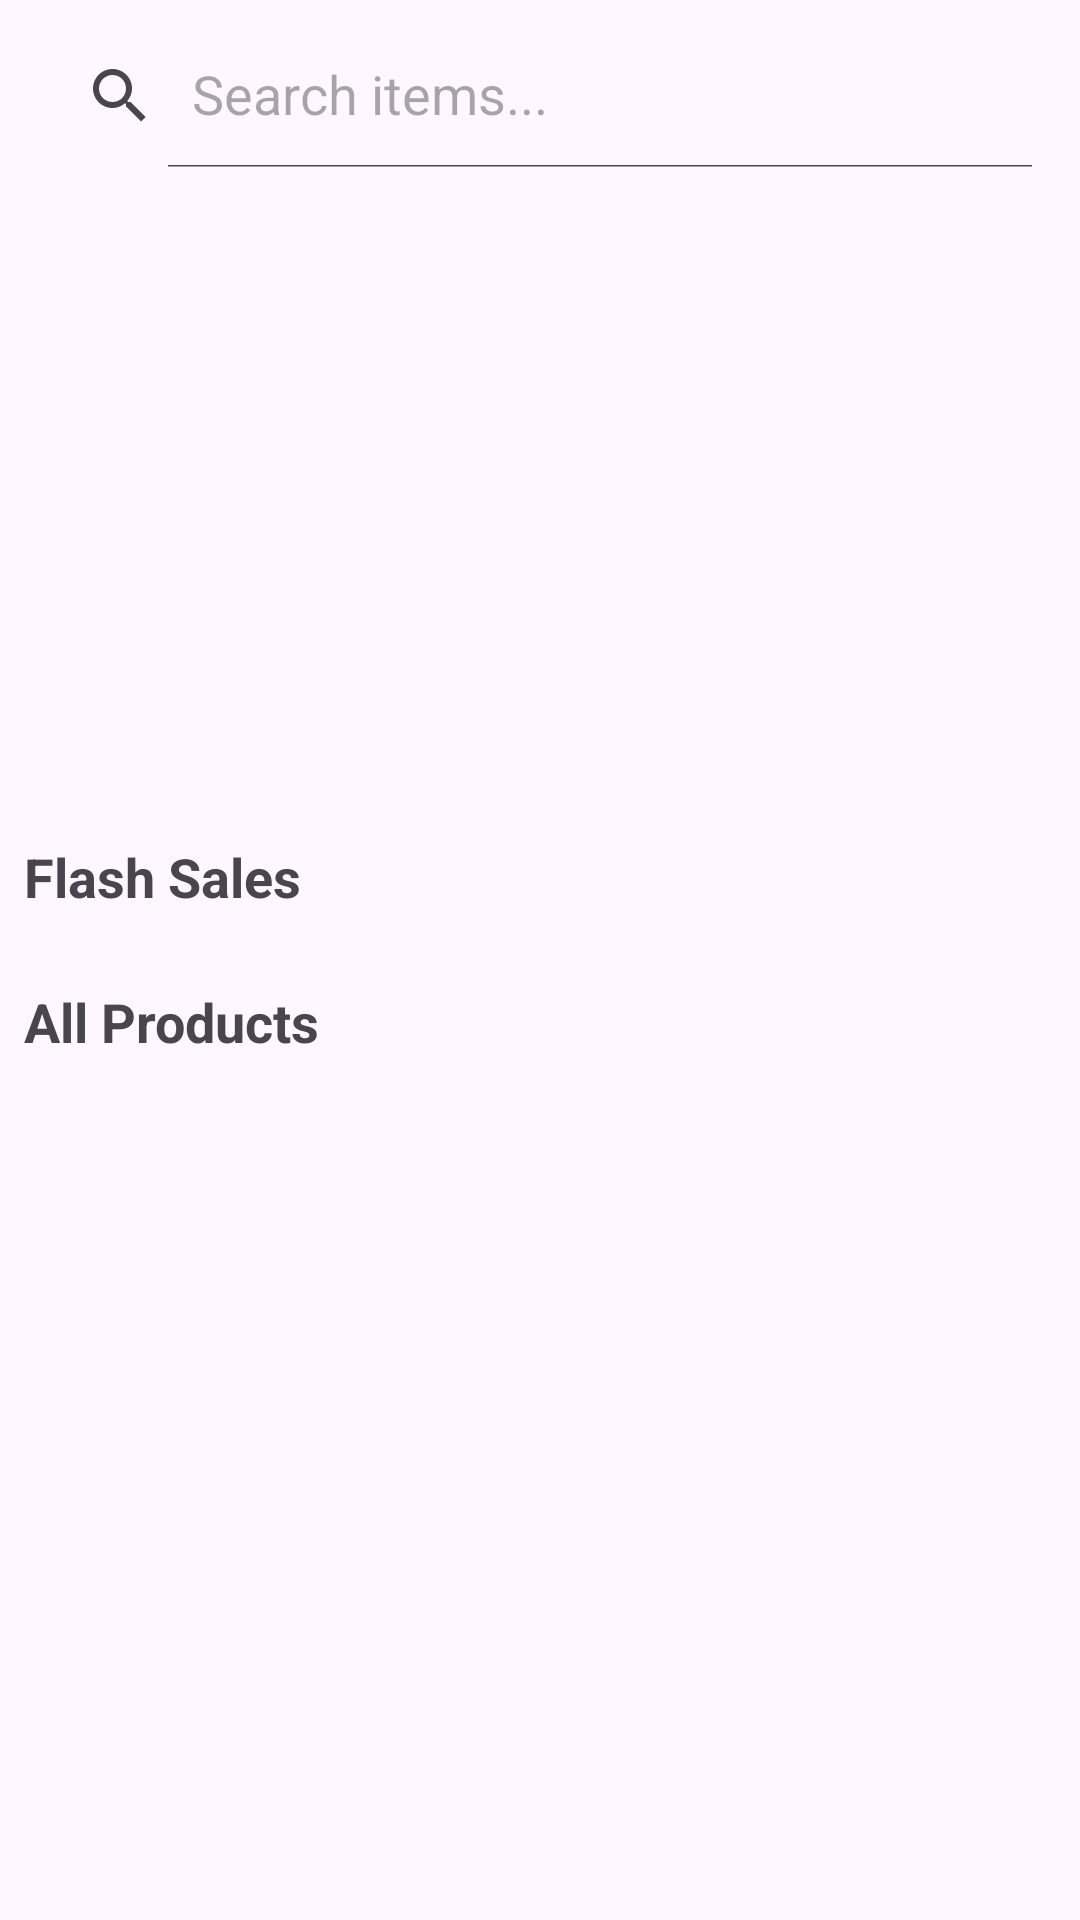

Here is an Android app screen rendered from its layout file. Give the layout XML and the strings, colors and styles it references.
<!-- AndroidManifest.xml: application theme Theme.SSDE_commerce -->
<!-- res/layout/fragment_home.xml -->
<?xml version="1.0" encoding="utf-8"?>
<androidx.core.widget.NestedScrollView
    xmlns:android="http://schemas.android.com/apk/res/android"
    xmlns:app="http://schemas.android.com/apk/res-auto"
    android:layout_width="match_parent"
    android:layout_height="match_parent">

    <LinearLayout
        android:layout_width="match_parent"
        android:layout_height="wrap_content"
        android:orientation="vertical">

        <androidx.appcompat.widget.SearchView
            android:id="@+id/searchBar"
            android:layout_width="match_parent"
            android:layout_height="wrap_content"
            android:layout_margin="8dp"
            app:iconifiedByDefault="false"
            app:queryHint="Search items..." />

        <androidx.viewpager2.widget.ViewPager2
            android:id="@+id/viewPager"
            android:layout_width="match_parent"
            android:layout_height="200dp"
            android:layout_marginTop="8dp" />

        <TextView
            android:layout_width="match_parent"
            android:layout_height="wrap_content"
            android:text="Flash Sales"
            android:textSize="18sp"
            android:textStyle="bold"
            android:padding="8dp" />

        <androidx.recyclerview.widget.RecyclerView
            android:id="@+id/flashSaleRecyclerView"
            android:layout_width="match_parent"
            android:layout_height="wrap_content"
            android:layout_marginTop="8dp"
            android:clipToPadding="false"
            android:paddingStart="8dp"
            android:paddingEnd="8dp" />

        <TextView
            android:layout_width="match_parent"
            android:layout_height="wrap_content"
            android:text="All Products"
            android:textSize="18sp"
            android:textStyle="bold"
            android:padding="8dp" />

        <androidx.recyclerview.widget.RecyclerView
            android:id="@+id/recyclerView"
            android:layout_width="match_parent"
            android:layout_height="wrap_content"
            android:layout_marginTop="8dp"
            android:padding="4dp" />

    </LinearLayout>
</androidx.core.widget.NestedScrollView>
<!-- resources referenced by this layout -->
<resources>
  <style name="Theme.SSDE_commerce" parent="Base.Theme.SSDE_commerce" />
  <style name="Base.Theme.SSDE_commerce" parent="Theme.Material3.DayNight.NoActionBar">
          
          
          
          <item name="android:statusBarColor">@color/primary_dark</item>
      </style>
  <color name="primary_dark">#FFBA52</color>
</resources>
